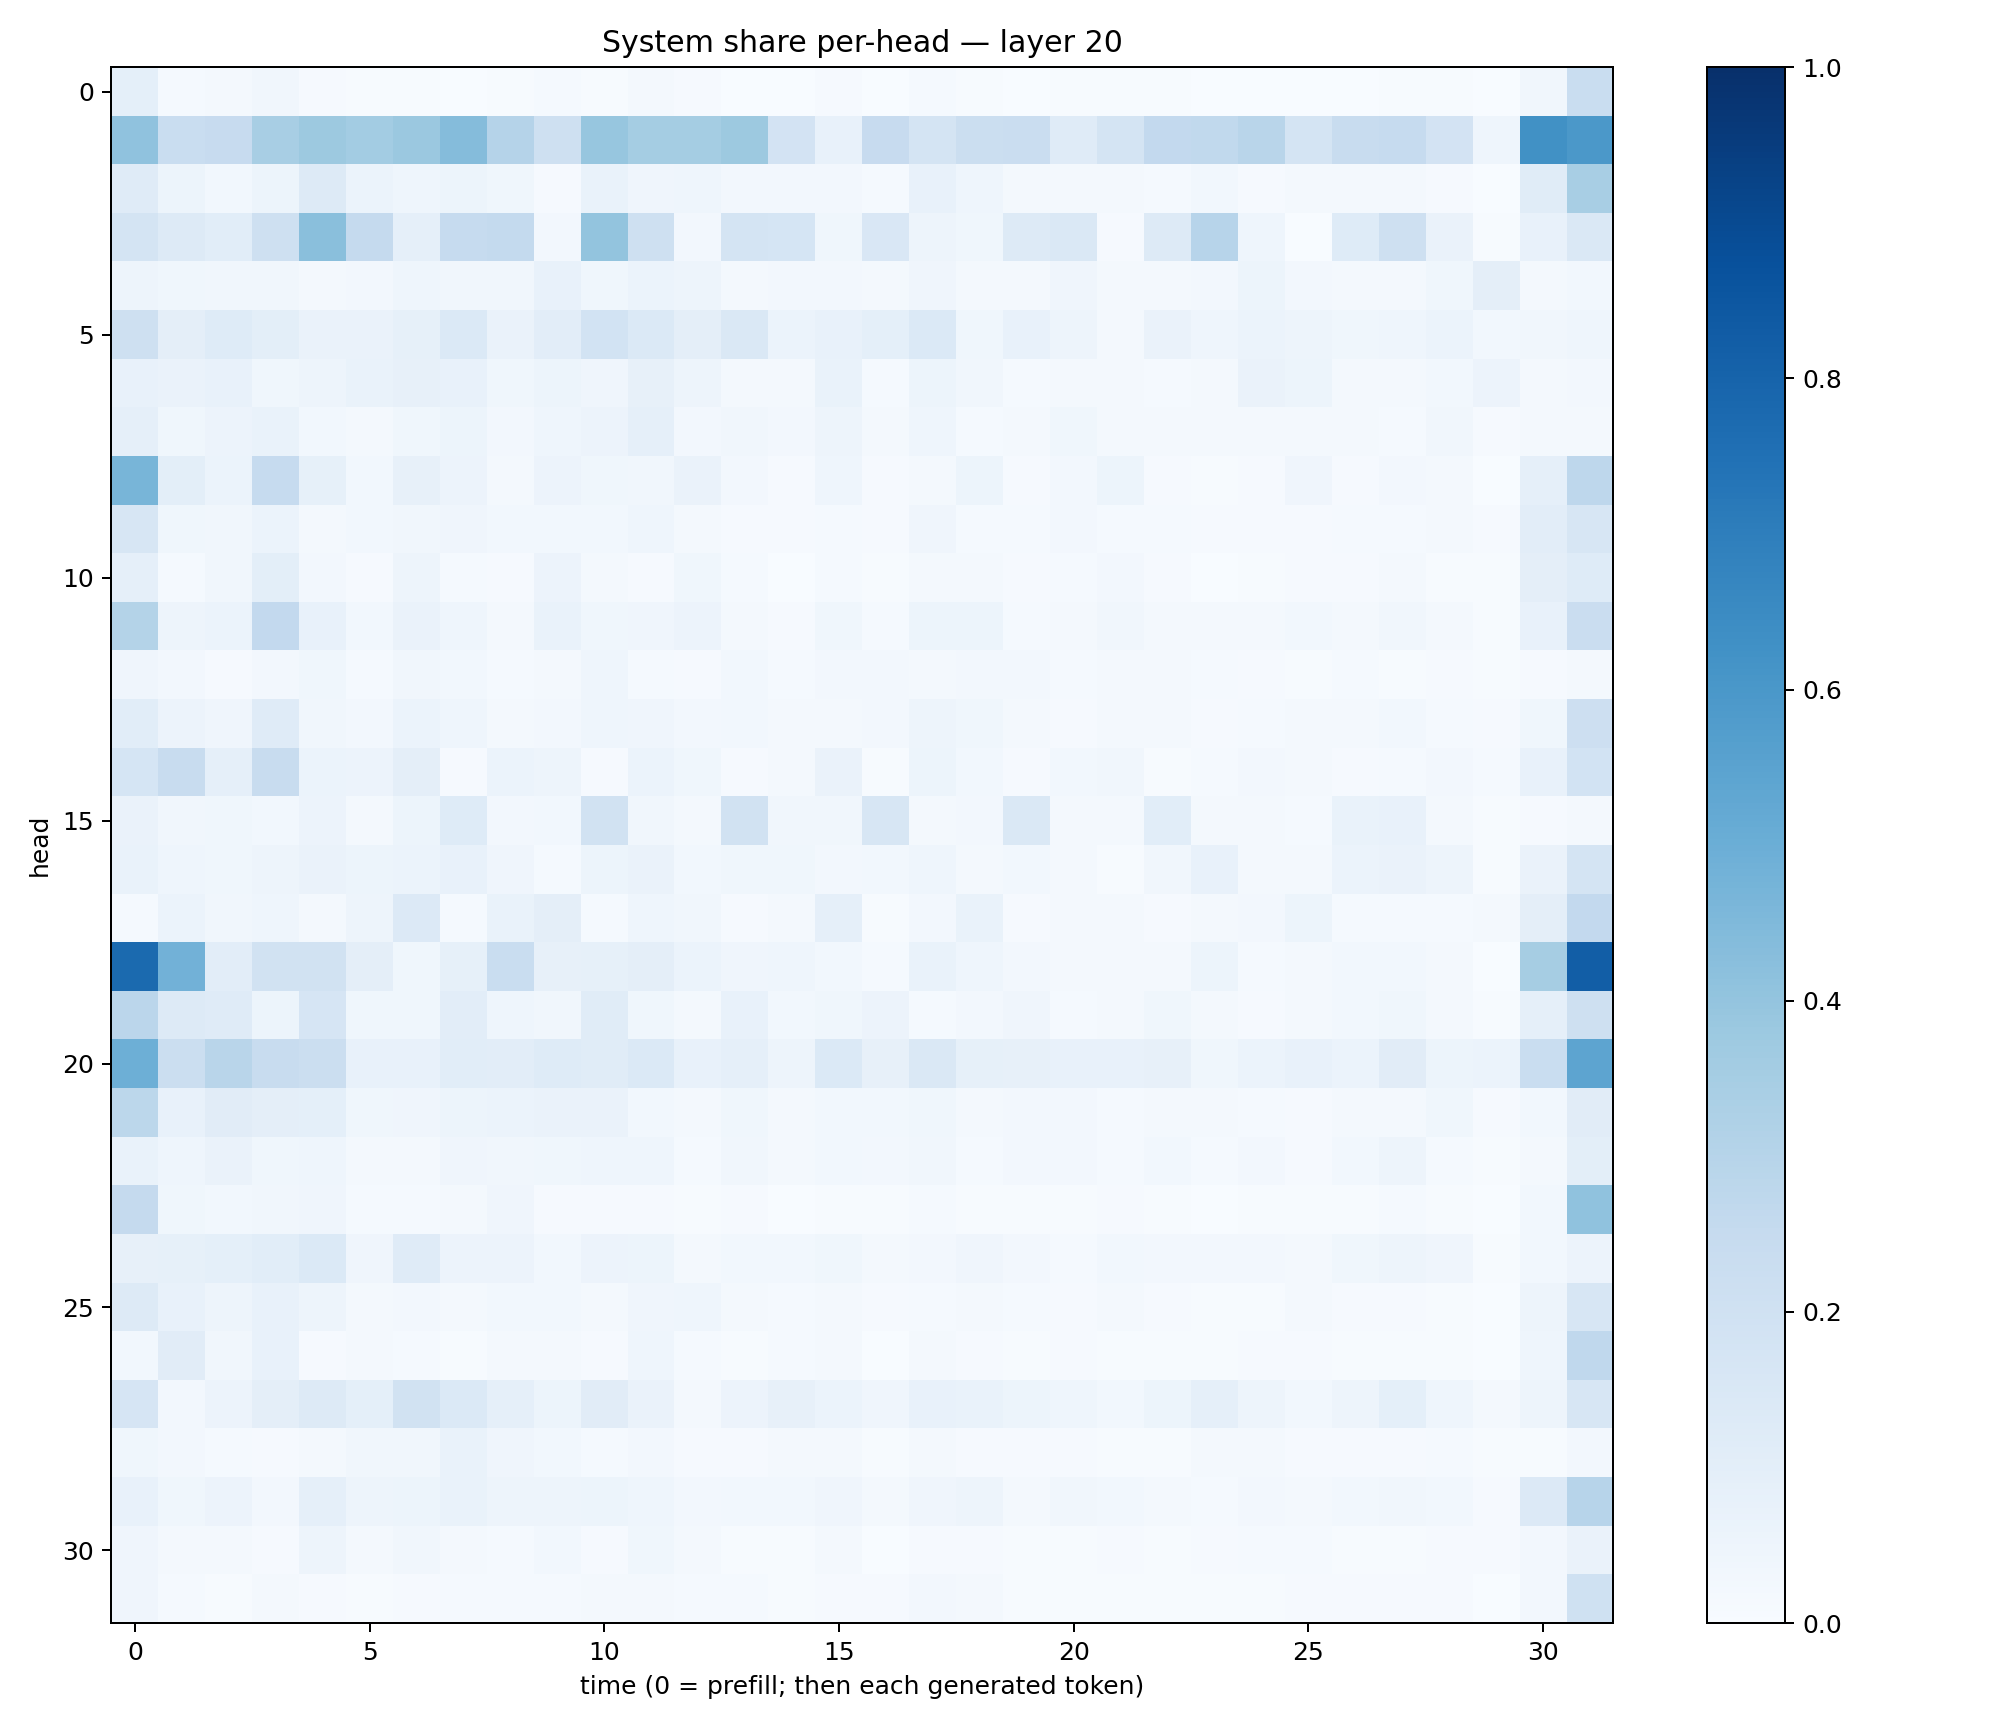

The data file committed next to this chart (first rows):
0.09227248, 0.015008561, 0.02023138, 0.033224434, 0.011122101, 0.0046200543, 0.005489349, 0.0038613172, 0.0058211214, 0.013210351, 0.0041593933, 0.017762803, 0.007960732, 0.0031429024, 0.0016573523, 0.0098070325, 0.0018437833, 0.013000924, 0.004905034, 0.003032757, 0.0050961897, 0.0063691745, 0.004140962, 0.0014460656
0.4066, 0.2333, 0.2424, 0.34, 0.377, 0.357, 0.3816, 0.4354, 0.3041, 0.2036, 0.3938, 0.3537, 0.3528, 0.3765, 0.1803, 0.07433, 0.2439, 0.1754, 0.2193, 0.2275, 0.1188, 0.1724, 0.2603, 0.2654
0.1196, 0.05315, 0.02878, 0.05164, 0.1315, 0.05978, 0.04473, 0.05252, 0.03615, 0.01126, 0.06641, 0.03981, 0.04482, 0.02664, 0.02733, 0.02516, 0.01316, 0.07255, 0.04685, 0.01681, 0.01829, 0.01792, 0.01199, 0.028
0.1782, 0.1265, 0.1068, 0.2109, 0.4249, 0.2518, 0.08787, 0.2469, 0.2548, 0.02661, 0.4007, 0.2086, 0.02365, 0.172, 0.1689, 0.0383, 0.1493, 0.04943, 0.03882, 0.1307, 0.1467, 0.01153, 0.1273, 0.2939
0.05072, 0.03557, 0.03192, 0.03413, 0.02104, 0.02532, 0.04642, 0.03291, 0.03157, 0.07295, 0.03684, 0.06092, 0.05077, 0.02108, 0.02449, 0.02363, 0.01605, 0.0402, 0.02213, 0.02217, 0.04091, 0.01868, 0.01832, 0.0235
0.2108, 0.0952, 0.1231, 0.1004, 0.06593, 0.06252, 0.0821, 0.1388, 0.06306, 0.1019, 0.1852, 0.1372, 0.09532, 0.1433, 0.06243, 0.07727, 0.08988, 0.1387, 0.03879, 0.07576, 0.04734, 0.02285, 0.06288, 0.04297
0.07361, 0.06539, 0.07405, 0.03873, 0.05006, 0.06795, 0.08065, 0.07084, 0.03654, 0.05123, 0.04193, 0.07872, 0.04861, 0.01812, 0.02111, 0.06921, 0.0134, 0.05468, 0.03134, 0.01207, 0.01746, 0.01713, 0.01267, 0.01734
0.08669, 0.03793, 0.05658, 0.069, 0.03057, 0.02097, 0.0363, 0.05168, 0.02386, 0.04525, 0.05504, 0.08711, 0.02434, 0.03487, 0.02615, 0.04756, 0.02289, 0.04452, 0.01344, 0.01616, 0.03898, 0.01621, 0.01664, 0.01896
0.4655, 0.09908, 0.05941, 0.2495, 0.08398, 0.02838, 0.07895, 0.05654, 0.02328, 0.05624, 0.03525, 0.03189, 0.06524, 0.02359, 0.009984, 0.04325, 0.01085, 0.01944, 0.05153, 0.009922, 0.02498, 0.05181, 0.009909, 0.007742
0.1612, 0.03822, 0.03417, 0.06056, 0.02324, 0.02962, 0.03257, 0.04284, 0.02864, 0.02842, 0.03059, 0.04494, 0.02056, 0.01035, 0.00812, 0.0154, 0.008194, 0.04217, 0.01392, 0.01243, 0.02602, 0.01299, 0.0132, 0.009187
0.08855, 0.01286, 0.03299, 0.09978, 0.02345, 0.01091, 0.04783, 0.01273, 0.01166, 0.05644, 0.02018, 0.0115, 0.03662, 0.01212, 0.003254, 0.01395, 0.00705, 0.02266, 0.02145, 0.009291, 0.01302, 0.02709, 0.011, 0.003248
0.3059, 0.04888, 0.05884, 0.2611, 0.07551, 0.03087, 0.06435, 0.04445, 0.02307, 0.06954, 0.03653, 0.03962, 0.05501, 0.02039, 0.00951, 0.03663, 0.01399, 0.05179, 0.05333, 0.01444, 0.02118, 0.03229, 0.01608, 0.01637
0.04086, 0.02628, 0.01121, 0.02521, 0.03594, 0.01432, 0.03508, 0.03023, 0.0131, 0.01658, 0.04442, 0.01525, 0.01163, 0.02821, 0.01229, 0.02439, 0.02634, 0.02228, 0.02722, 0.02655, 0.0125, 0.02309, 0.01609, 0.01213
0.1091, 0.05638, 0.04107, 0.1201, 0.035, 0.02587, 0.06175, 0.04616, 0.01917, 0.02475, 0.044, 0.03945, 0.02449, 0.0297, 0.01698, 0.02151, 0.02446, 0.04803, 0.03753, 0.01992, 0.00893, 0.01718, 0.01657, 0.009543
0.1708, 0.2419, 0.08751, 0.237, 0.06161, 0.05639, 0.09685, 0.01013, 0.05926, 0.04908, 0.01139, 0.05932, 0.03697, 0.009619, 0.02228, 0.06276, 0.006228, 0.05327, 0.03006, 0.007929, 0.02981, 0.0321, 0.007593, 0.01333
0.06587, 0.0344, 0.03609, 0.03063, 0.05757, 0.02147, 0.05432, 0.124, 0.02712, 0.0304, 0.1943, 0.0326, 0.01738, 0.1943, 0.03175, 0.03498, 0.1582, 0.02231, 0.02353, 0.1448, 0.01606, 0.02107, 0.1071, 0.01723
0.0684, 0.04414, 0.03668, 0.04882, 0.06426, 0.0527, 0.06061, 0.07079, 0.04267, 0.0121, 0.05323, 0.06304, 0.02911, 0.03784, 0.03786, 0.02575, 0.02737, 0.04343, 0.02153, 0.02841, 0.01624, 0.007368, 0.03462, 0.07237
0.01253, 0.06113, 0.03491, 0.04382, 0.02286, 0.04705, 0.1336, 0.01505, 0.06766, 0.09426, 0.01461, 0.04345, 0.03442, 0.008602, 0.01899, 0.08955, 0.0041, 0.02429, 0.06885, 0.008773, 0.01908, 0.02332, 0.01109, 0.01883
0.7753, 0.4837, 0.1043, 0.1937, 0.1885, 0.09573, 0.03531, 0.08455, 0.2341, 0.08182, 0.08215, 0.09765, 0.06013, 0.04109, 0.04317, 0.02758, 0.01218, 0.06964, 0.04556, 0.02353, 0.02264, 0.02331, 0.01743, 0.05146
0.2828, 0.1308, 0.1182, 0.05159, 0.1647, 0.03569, 0.03904, 0.1019, 0.04428, 0.03494, 0.1151, 0.03743, 0.01576, 0.07494, 0.02916, 0.03587, 0.05754, 0.01399, 0.0251, 0.03918, 0.01479, 0.02219, 0.0359, 0.02058
0.4942, 0.221, 0.2929, 0.2356, 0.2193, 0.07047, 0.0778, 0.109, 0.1049, 0.1235, 0.1145, 0.137, 0.07223, 0.086, 0.05021, 0.1406, 0.07969, 0.1471, 0.08553, 0.07982, 0.0724, 0.07118, 0.08075, 0.03705
0.2793, 0.07184, 0.1118, 0.09617, 0.09062, 0.03693, 0.04078, 0.05134, 0.06064, 0.06563, 0.06337, 0.03057, 0.02328, 0.03772, 0.02343, 0.03053, 0.02753, 0.03837, 0.01867, 0.02489, 0.02609, 0.01292, 0.02288, 0.02307
0.067, 0.04607, 0.06607, 0.03679, 0.0464, 0.02229, 0.02087, 0.03974, 0.03449, 0.03751, 0.04555, 0.04347, 0.0128, 0.03191, 0.01705, 0.03108, 0.0271, 0.03311, 0.01419, 0.02588, 0.02547, 0.0152, 0.02749, 0.01225
0.2517, 0.03693, 0.02875, 0.0315, 0.04061, 0.01191, 0.01321, 0.0187, 0.0423, 0.01115, 0.01089, 0.009563, 0.006278, 0.009823, 0.00271, 0.005149, 0.004343, 0.0156, 0.006224, 0.007179, 0.007711, 0.01018, 0.006016, 0.003251
0.07919, 0.08243, 0.09212, 0.1074, 0.1394, 0.04092, 0.1175, 0.05805, 0.05504, 0.02844, 0.0565, 0.05368, 0.02236, 0.03064, 0.02957, 0.03831, 0.01945, 0.02575, 0.04258, 0.02407, 0.01505, 0.02762, 0.02639, 0.02399
0.1318, 0.07614, 0.0502, 0.07266, 0.04739, 0.01637, 0.02481, 0.02092, 0.03074, 0.02807, 0.02054, 0.04006, 0.0458, 0.02088, 0.01342, 0.01937, 0.01012, 0.01393, 0.02303, 0.01329, 0.008551, 0.01569, 0.008292, 0.005066
0.02914, 0.1124, 0.0351, 0.07254, 0.01087, 0.01812, 0.01339, 0.007582, 0.01975, 0.01808, 0.01025, 0.04501, 0.01473, 0.006405, 0.01517, 0.02039, 0.003612, 0.01809, 0.008269, 0.00529, 0.01141, 0.007366, 0.005834, 0.005747
0.1652, 0.02536, 0.05734, 0.09604, 0.1257, 0.09321, 0.1923, 0.138, 0.0893, 0.05465, 0.1127, 0.06405, 0.01891, 0.05773, 0.08048, 0.05867, 0.04279, 0.07532, 0.07017, 0.05144, 0.0461, 0.02947, 0.05231, 0.08723
0.03824, 0.02613, 0.01416, 0.01008, 0.02164, 0.03227, 0.03381, 0.06926, 0.04215, 0.03078, 0.01407, 0.02633, 0.009856, 0.008993, 0.01713, 0.02229, 0.004973, 0.02205, 0.009713, 0.008545, 0.01163, 0.004906, 0.005732, 0.01574
0.0773, 0.03823, 0.05683, 0.02619, 0.08848, 0.049, 0.05398, 0.06871, 0.04759, 0.05059, 0.05097, 0.04644, 0.02416, 0.02766, 0.02826, 0.03918, 0.0164, 0.04152, 0.04805, 0.02137, 0.03306, 0.02785, 0.02059, 0.01395
0.04292, 0.01691, 0.02297, 0.01048, 0.04845, 0.02128, 0.03496, 0.01798, 0.01181, 0.02925, 0.008919, 0.0372, 0.01898, 0.006693, 0.007744, 0.01814, 0.003295, 0.009198, 0.008817, 0.004266, 0.00635, 0.008629, 0.004086, 0.008135
0.04106, 0.01172, 0.00651, 0.02076, 0.01169, 0.005459, 0.01107, 0.01264, 0.01307, 0.01384, 0.01833, 0.01924, 0.01359, 0.01182, 0.005905, 0.009535, 0.009215, 0.02433, 0.02312, 0.007046, 0.005949, 0.00584, 0.004123, 0.005188
